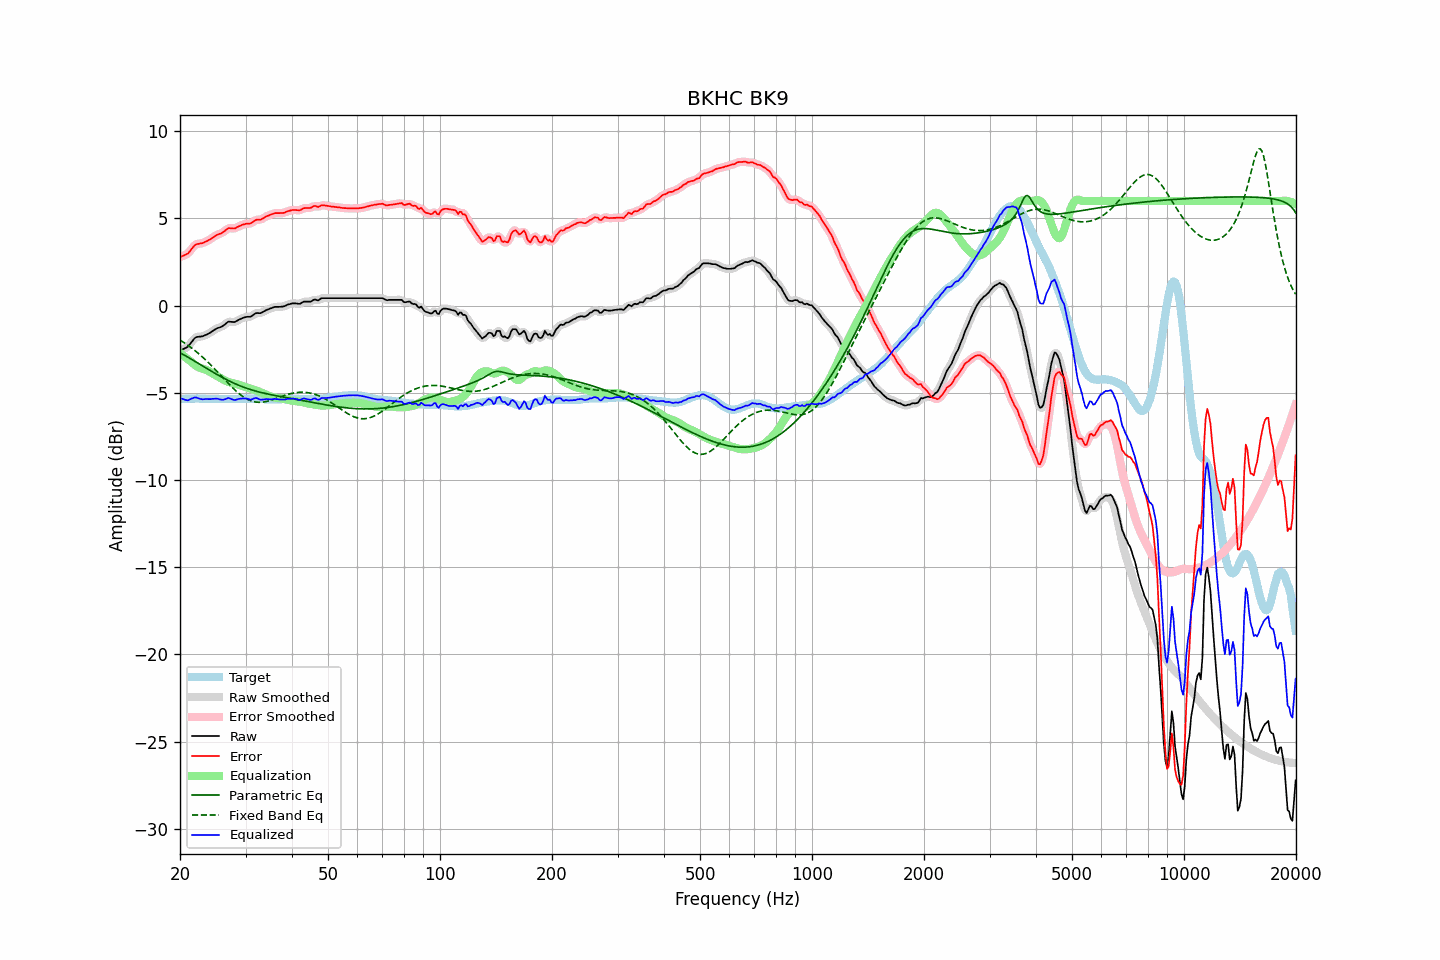

Values plotted in this chart, from the file beside it:
frequency, raw, error, smoothed, error_smoothed, equalization, parametric_eq, fixed_band_eq, equalized_raw, equalized_smoothed, target
20.00, -2.58, 2.79, -2.58, 2.80, -2.72, -2.70, -1.98, -5.30, -5.29, -5.37
20.20, -2.54, 2.82, -2.55, 2.82, -2.79, -2.75, -2.03, -5.34, -5.34, -5.36
20.40, -2.49, 2.86, -2.51, 2.85, -2.87, -2.80, -2.09, -5.36, -5.37, -5.35
20.61, -2.45, 2.90, -2.46, 2.89, -2.94, -2.86, -2.15, -5.40, -5.40, -5.35
20.81, -2.40, 2.94, -2.41, 2.94, -3.01, -2.91, -2.22, -5.42, -5.42, -5.34
21.02, -2.35, 2.99, -2.33, 3.01, -3.09, -2.96, -2.28, -5.44, -5.42, -5.34
21.23, -2.23, 3.10, -2.24, 3.10, -3.15, -3.02, -2.35, -5.39, -5.39, -5.33
21.44, -2.11, 3.22, -2.12, 3.22, -3.22, -3.07, -2.42, -5.33, -5.34, -5.33
21.66, -2.00, 3.33, -1.99, 3.34, -3.31, -3.13, -2.49, -5.31, -5.30, -5.33
21.87, -1.88, 3.45, -1.89, 3.44, -3.39, -3.18, -2.56, -5.27, -5.28, -5.33
22.09, -1.81, 3.51, -1.83, 3.50, -3.45, -3.24, -2.63, -5.27, -5.28, -5.32
22.31, -1.79, 3.53, -1.79, 3.54, -3.51, -3.29, -2.71, -5.30, -5.30, -5.32
22.54, -1.78, 3.55, -1.78, 3.55, -3.55, -3.35, -2.79, -5.34, -5.33, -5.33
22.76, -1.77, 3.57, -1.77, 3.57, -3.59, -3.40, -2.87, -5.36, -5.36, -5.34
22.99, -1.76, 3.58, -1.75, 3.59, -3.61, -3.46, -2.95, -5.38, -5.37, -5.34
23.22, -1.72, 3.62, -1.73, 3.62, -3.64, -3.51, -3.03, -5.36, -5.37, -5.34
23.45, -1.68, 3.67, -1.69, 3.66, -3.68, -3.57, -3.12, -5.36, -5.36, -5.35
23.69, -1.64, 3.71, -1.64, 3.71, -3.72, -3.62, -3.21, -5.36, -5.36, -5.35
23.92, -1.59, 3.76, -1.59, 3.76, -3.77, -3.68, -3.30, -5.36, -5.36, -5.35
24.16, -1.54, 3.81, -1.54, 3.82, -3.82, -3.73, -3.39, -5.36, -5.36, -5.35
24.40, -1.47, 3.88, -1.48, 3.88, -3.88, -3.79, -3.48, -5.35, -5.35, -5.35
24.65, -1.41, 3.94, -1.41, 3.94, -3.93, -3.84, -3.58, -5.34, -5.34, -5.35
24.89, -1.35, 4.00, -1.35, 4.00, -3.98, -3.90, -3.67, -5.33, -5.33, -5.35
25.14, -1.30, 4.05, -1.31, 4.05, -4.03, -3.95, -3.77, -5.33, -5.34, -5.35
25.39, -1.27, 4.09, -1.27, 4.09, -4.09, -4.00, -3.87, -5.36, -5.36, -5.36
25.65, -1.24, 4.12, -1.24, 4.12, -4.14, -4.05, -3.97, -5.39, -5.38, -5.36
25.91, -1.20, 4.16, -1.20, 4.17, -4.20, -4.10, -4.06, -5.40, -5.40, -5.36
26.16, -1.14, 4.22, -1.14, 4.22, -4.25, -4.15, -4.16, -5.39, -5.39, -5.36
26.43, -1.07, 4.29, -1.07, 4.30, -4.30, -4.20, -4.26, -5.37, -5.36, -5.36
26.69, -1.00, 4.36, -1.00, 4.37, -4.33, -4.25, -4.36, -5.34, -5.33, -5.36
26.96, -0.92, 4.44, -0.95, 4.42, -4.37, -4.29, -4.46, -5.29, -5.32, -5.36
27.23, -0.92, 4.44, -0.92, 4.44, -4.40, -4.34, -4.55, -5.32, -5.32, -5.36
27.50, -0.93, 4.43, -0.93, 4.43, -4.43, -4.38, -4.65, -5.36, -5.36, -5.36
27.77, -0.94, 4.42, -0.94, 4.42, -4.45, -4.43, -4.74, -5.40, -5.39, -5.36
28.05, -0.94, 4.42, -0.93, 4.44, -4.48, -4.47, -4.83, -5.42, -5.41, -5.36
28.33, -0.89, 4.47, -0.90, 4.47, -4.50, -4.51, -4.91, -5.39, -5.39, -5.36
28.62, -0.84, 4.52, -0.85, 4.51, -4.52, -4.55, -4.99, -5.37, -5.37, -5.36
28.90, -0.79, 4.56, -0.79, 4.56, -4.55, -4.59, -5.07, -5.35, -5.35, -5.35
29.19, -0.75, 4.60, -0.75, 4.60, -4.58, -4.62, -5.14, -5.34, -5.34, -5.35
29.48, -0.71, 4.64, -0.71, 4.64, -4.61, -4.66, -5.21, -5.33, -5.33, -5.35
29.78, -0.68, 4.66, -0.68, 4.67, -4.64, -4.69, -5.27, -5.33, -5.32, -5.34
30.08, -0.65, 4.69, -0.66, 4.69, -4.67, -4.73, -5.33, -5.33, -5.33, -5.34
30.38, -0.64, 4.70, -0.65, 4.69, -4.70, -4.76, -5.38, -5.35, -5.35, -5.34
30.68, -0.64, 4.70, -0.64, 4.70, -4.73, -4.79, -5.42, -5.38, -5.37, -5.34
30.99, -0.63, 4.71, -0.62, 4.73, -4.76, -4.82, -5.46, -5.39, -5.38, -5.34
31.30, -0.57, 4.77, -0.57, 4.77, -4.79, -4.85, -5.49, -5.36, -5.36, -5.34
31.61, -0.50, 4.84, -0.51, 4.84, -4.82, -4.87, -5.51, -5.32, -5.33, -5.34
31.93, -0.44, 4.90, -0.45, 4.89, -4.85, -4.90, -5.53, -5.30, -5.31, -5.34
32.24, -0.42, 4.93, -0.43, 4.92, -4.89, -4.93, -5.54, -5.31, -5.32, -5.35
32.57, -0.43, 4.92, -0.43, 4.93, -4.93, -4.95, -5.55, -5.36, -5.35, -5.35
32.89, -0.43, 4.92, -0.42, 4.94, -4.96, -4.97, -5.55, -5.40, -5.38, -5.35
33.22, -0.39, 4.97, -0.39, 4.97, -5.00, -5.00, -5.54, -5.39, -5.39, -5.36
33.55, -0.34, 5.02, -0.35, 5.02, -5.04, -5.02, -5.53, -5.38, -5.38, -5.36
33.89, -0.29, 5.08, -0.29, 5.08, -5.07, -5.04, -5.51, -5.37, -5.37, -5.37
34.23, -0.24, 5.13, -0.25, 5.13, -5.11, -5.06, -5.49, -5.36, -5.36, -5.37
34.57, -0.21, 5.16, -0.21, 5.17, -5.16, -5.08, -5.47, -5.37, -5.37, -5.37
34.92, -0.17, 5.20, -0.17, 5.20, -5.20, -5.10, -5.44, -5.37, -5.37, -5.37
35.27, -0.14, 5.23, -0.14, 5.24, -5.23, -5.12, -5.41, -5.38, -5.37, -5.37
35.62, -0.10, 5.27, -0.10, 5.27, -5.26, -5.13, -5.38, -5.36, -5.36, -5.37
35.97, -0.07, 5.30, -0.08, 5.29, -5.28, -5.15, -5.35, -5.35, -5.36, -5.37
... 635 more rows
